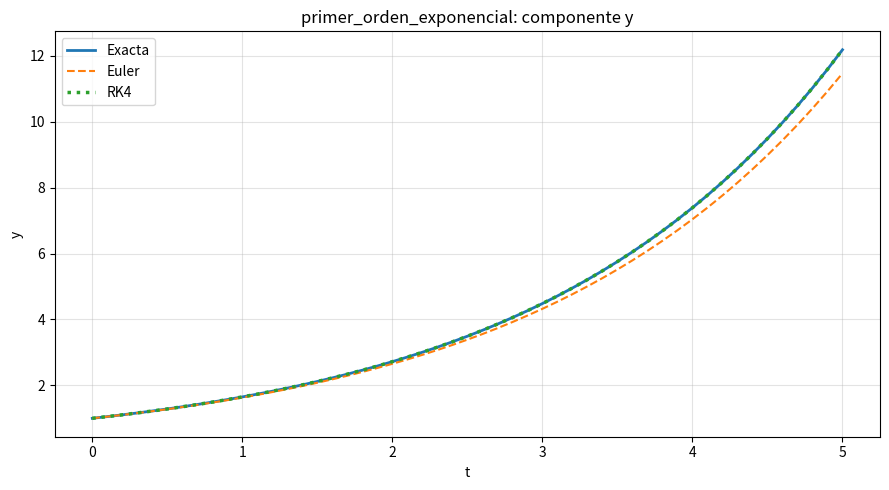
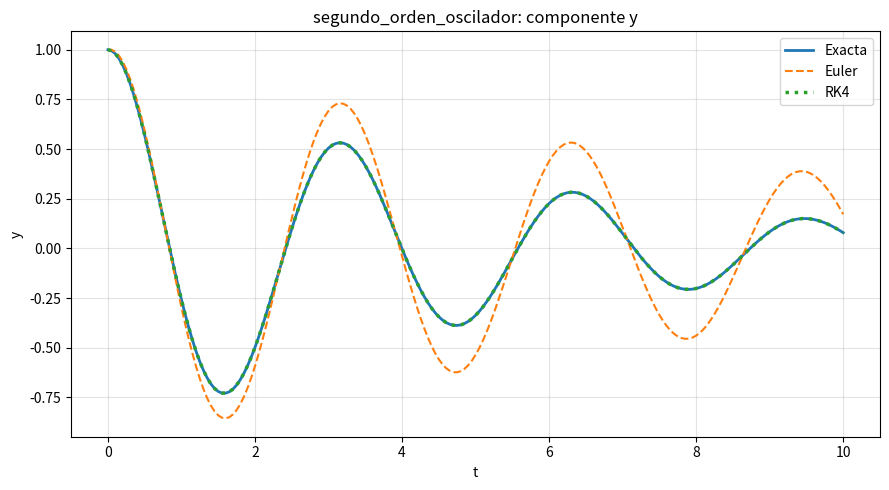
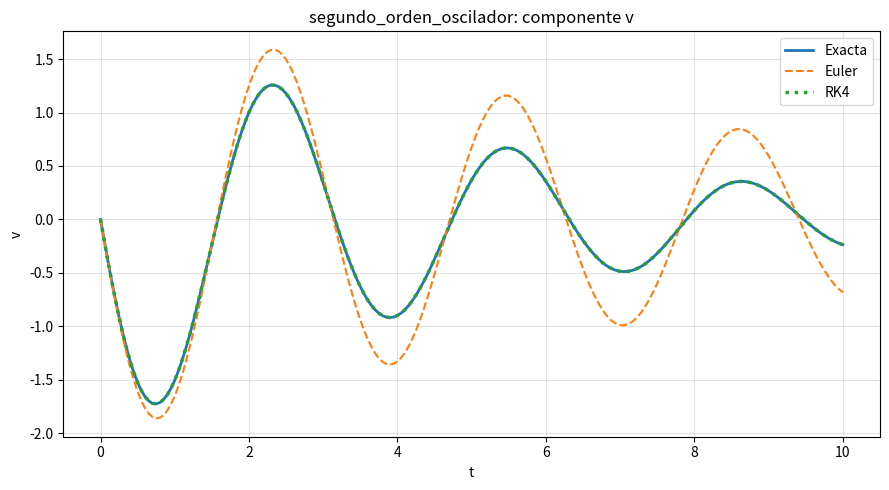
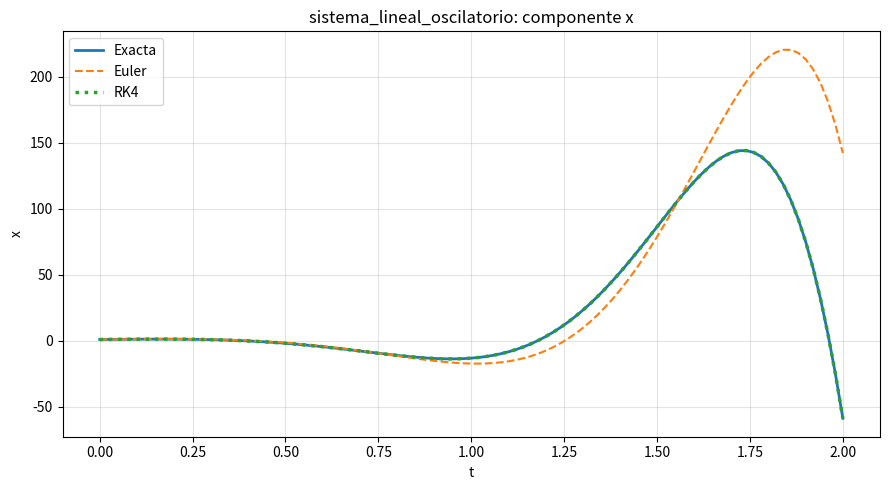
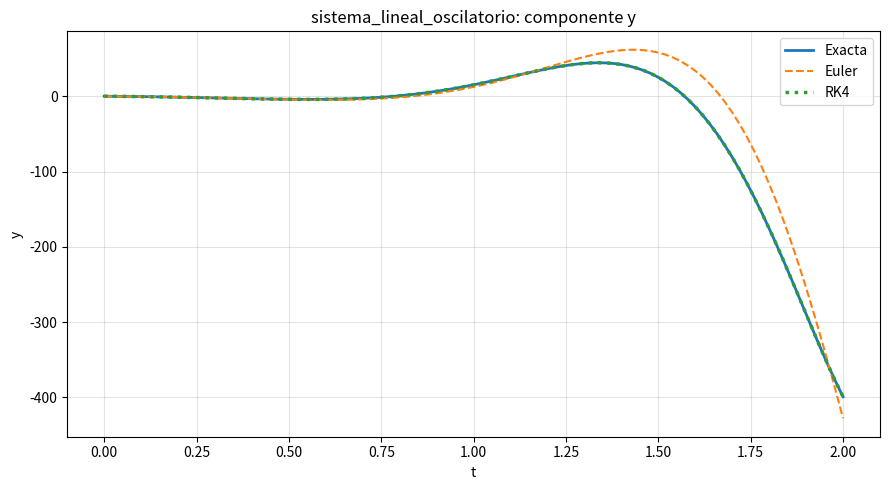
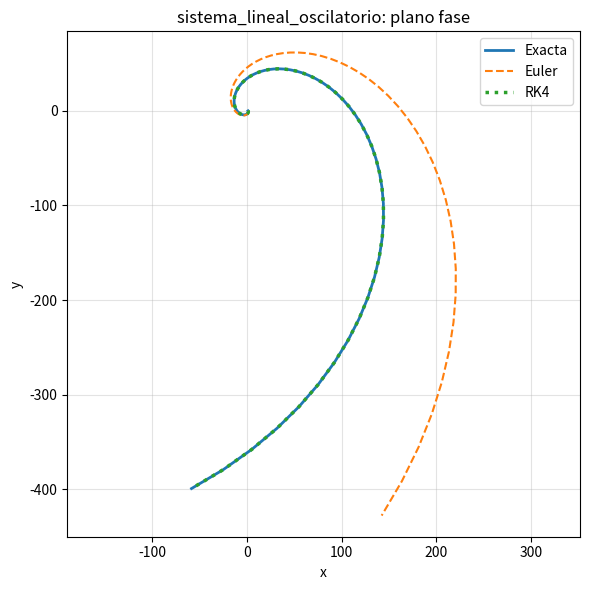
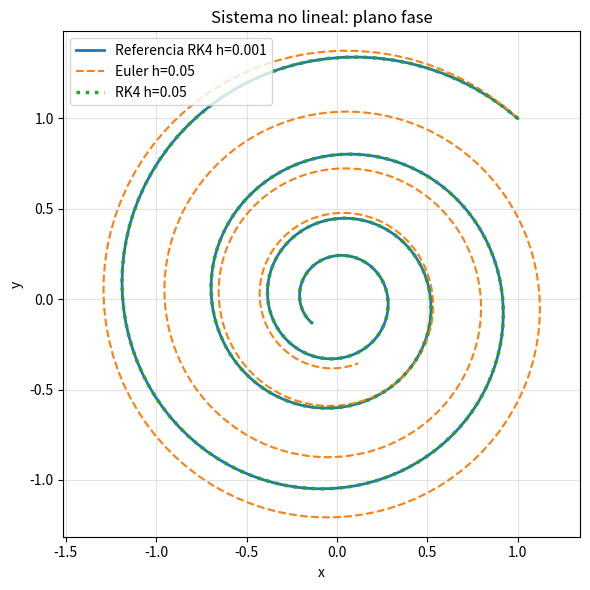
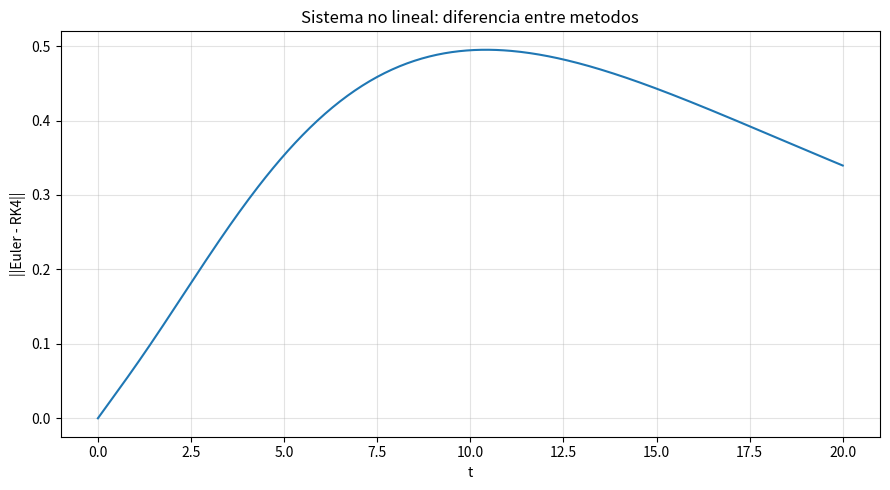

Write Python code to recreate these figures, in order.
import os
from dataclasses import dataclass

import matplotlib.pyplot as plt
import numpy as np
import pandas as pd
from scipy.linalg import expm

#Directorios para guardar resultados
RESULTS_DIR = "results"
GRAPHS_DIR = os.path.join(RESULTS_DIR, "graphs")
TABLES_DIR = os.path.join(RESULTS_DIR, "tables")

os.makedirs(GRAPHS_DIR, exist_ok=True)
os.makedirs(TABLES_DIR, exist_ok=True)

#Estructura para almacenar resultados de los metodos numericos
@dataclass
class MethodResult:
    t: np.ndarray
    y: np.ndarray

# Metodos numericos para resolver sistemas de ecuaciones diferenciales ordinarias (EDOs) de la forma y' = f(t, y).
def euler(f, t0, y0, tf, h):
    """Metodo de Euler explicito para sistemas y' = f(t, y)."""
    n = int(round((tf - t0) / h))
    t = t0 + h * np.arange(n + 1)
    y0 = np.asarray(y0, dtype=float)
    y = np.zeros((n + 1, len(y0)))
    y[0] = y0

    for i in range(n):
        y[i + 1] = y[i] + h * np.asarray(f(t[i], y[i]), dtype=float)

    return MethodResult(t, y)

# Metodo de Runge-Kutta de cuarto orden para sistemas y' = f(t, y).
def rk4(f, t0, y0, tf, h):
    """Metodo clasico de Runge-Kutta de cuarto orden para sistemas y' = f(t, y)."""
    n = int(round((tf - t0) / h))
    t = t0 + h * np.arange(n + 1)
    y0 = np.asarray(y0, dtype=float)
    y = np.zeros((n + 1, len(y0)))
    y[0] = y0

    for i in range(n):
        k1 = np.asarray(f(t[i], y[i]), dtype=float)
        k2 = np.asarray(f(t[i] + h / 2, y[i] + h * k1 / 2), dtype=float)
        k3 = np.asarray(f(t[i] + h / 2, y[i] + h * k2 / 2), dtype=float)
        k4 = np.asarray(f(t[i] + h, y[i] + h * k3), dtype=float)
        y[i + 1] = y[i] + h * (k1 + 2 * k2 + 2 * k3 + k4) / 6

    return MethodResult(t, y)

# Funcion para calcular el error L2 entre la solucion exacta y la aproximada en cada instante de tiempo.
def l2_error(exact, approx):
    return np.linalg.norm(exact - approx, axis=1)

# Funcion para guardar los resultados en tablas CSV y calcular errores por componente y error global.
def save_component_table(name, t, exact, euler_y, rk4_y, component_names):
    data = {"t": t}
    for j, label in enumerate(component_names):
        data[f"{label}_exacta"] = exact[:, j]
        data[f"{label}_euler"] = euler_y[:, j]
        data[f"{label}_rk4"] = rk4_y[:, j]
        data[f"error_{label}_euler"] = np.abs(exact[:, j] - euler_y[:, j])
        data[f"error_{label}_rk4"] = np.abs(exact[:, j] - rk4_y[:, j])

    data["error_norma_euler"] = l2_error(exact, euler_y)
    data["error_norma_rk4"] = l2_error(exact, rk4_y)
    df = pd.DataFrame(data)
    df.to_csv(os.path.join(TABLES_DIR, f"{name}.csv"), index=False)
    return df

def plot_time_series(name, t, exact, euler_y, rk4_y, labels):
    for j, label in enumerate(labels):
        plt.figure(figsize=(9, 5))
        plt.plot(t, exact[:, j], label="Exacta", linewidth=2)
        plt.plot(t, euler_y[:, j], "--", label="Euler")
        plt.plot(t, rk4_y[:, j], ":", label="RK4", linewidth=2.5)
        plt.xlabel("t")
        plt.ylabel(label)
        plt.title(f"{name}: componente {label}")
        plt.grid(True, alpha=0.35)
        plt.legend()
        plt.tight_layout()
        plt.savefig(os.path.join(GRAPHS_DIR, f"{name}_{label}.png"), dpi=180)
        plt.close()


def plot_phase(name, exact, euler_y, rk4_y):
    plt.figure(figsize=(6, 6))
    plt.plot(exact[:, 0], exact[:, 1], label="Exacta", linewidth=2)
    plt.plot(euler_y[:, 0], euler_y[:, 1], "--", label="Euler")
    plt.plot(rk4_y[:, 0], rk4_y[:, 1], ":", label="RK4", linewidth=2.5)
    plt.xlabel("x")
    plt.ylabel("y")
    plt.title(f"{name}: plano fase")
    plt.grid(True, alpha=0.35)
    plt.axis("equal")
    plt.legend()
    plt.tight_layout()
    plt.savefig(os.path.join(GRAPHS_DIR, f"{name}_fase.png"), dpi=180)
    plt.close()

# Funcion para generar tablas de convergencia variando el paso h y calculando el error final para cada metodo.
def convergence_table(name, f, exact_fun, t0, y0, tf, hs):
    rows = []
    for h in hs:
        eu = euler(f, t0, y0, tf, h)
        r4 = rk4(f, t0, y0, tf, h)
        exact = exact_fun(eu.t)
        err_eu = np.linalg.norm(exact[-1] - eu.y[-1])
        err_r4 = np.linalg.norm(exact[-1] - r4.y[-1])
        rows.append({"h": h, "error_final_euler": err_eu, "error_final_rk4": err_r4})

    df = pd.DataFrame(rows)
    df["orden_estimado_euler"] = np.nan
    df["orden_estimado_rk4"] = np.nan
    for i in range(1, len(df)):
        ratio_h = df.loc[i - 1, "h"] / df.loc[i, "h"]
        df.loc[i, "orden_estimado_euler"] = np.log(
            df.loc[i - 1, "error_final_euler"] / df.loc[i, "error_final_euler"]
        ) / np.log(ratio_h)
        df.loc[i, "orden_estimado_rk4"] = np.log(
            df.loc[i - 1, "error_final_rk4"] / df.loc[i, "error_final_rk4"]
        ) / np.log(ratio_h)

    df.to_csv(os.path.join(TABLES_DIR, f"{name}_convergencia.csv"), index=False)
    return df

# Funciones para resolver los problemas planteados en el enunciado, generar tablas de resultados y graficos comparativos.
def run_problem_first_order(h=0.1):
    # y' = 0.5 y, y(0) = 1. Solucion: y(t) = exp(0.5t).
    def f(t, y):
        return [0.5 * y[0]]

    def exact_fun(t):
        return np.exp(0.5 * t).reshape(-1, 1)

    eu = euler(f, 0, [1], 5, h)
    r4 = rk4(f, 0, [1], 5, h)
    exact = exact_fun(eu.t)
    df = save_component_table("primer_orden_exponencial", eu.t, exact, eu.y, r4.y, ["y"])
    plot_time_series("primer_orden_exponencial", eu.t, exact, eu.y, r4.y, ["y"])
    conv = convergence_table("primer_orden_exponencial", f, exact_fun, 0, [1], 5, [0.2, 0.1, 0.05, 0.025])
    return df, conv

def run_problem_second_order(h=0.05):

    gamma = 0.2
    omega = 2.0

    # y'' + 0.4y' + 4y = 0
    # y(0)=1, y'(0)=0

    def f(t, y):
        return [
            y[1],
            -2*gamma*y[1] - omega**2*y[0]
        ]

    def exact_fun(t):

        wd = np.sqrt(omega**2 - gamma**2)

        y_exact = np.exp(-gamma*t) * (
            np.cos(wd*t)
            + (gamma/wd)*np.sin(wd*t)
        )

        v_exact = np.exp(-gamma*t) * (
            -gamma*(np.cos(wd*t)+(gamma/wd)*np.sin(wd*t))
            + (-wd*np.sin(wd*t)+gamma*np.cos(wd*t))
        )

        return np.column_stack([y_exact, v_exact])

    eu = euler(f, 0, [1, 0], 10, h)
    r4 = rk4(f, 0, [1, 0], 10, h)

    exact = exact_fun(eu.t)

    df = save_component_table(
        "segundo_orden_oscilador",
        eu.t,
        exact,
        eu.y,
        r4.y,
        ["y", "v"]
    )

    plot_time_series(
        "segundo_orden_oscilador",
        eu.t,
        exact,
        eu.y,
        r4.y,
        ["y", "v"]
    )

    conv = convergence_table(
        "segundo_orden_oscilador",
        f,
        exact_fun,
        0,
        [1,0],
        10,
        [0.2,0.1,0.05,0.025]
    )

    return df, conv


def linear_exact(A, y0):
    y0 = np.asarray(y0, dtype=float)

    def exact_fun(t):
        return np.array([expm(A * ti) @ y0 for ti in t])

    return exact_fun


def run_linear_systems(h=0.02):
    cases = []

    # Sistema 1 del anteproyecto:
    # x' = 3x + 4y, y' = -4x + 3y. Tiene espiral: e^(3t)(cos 4t, -sin 4t).
    A1 = np.array([[3, 4], [-4, 3]], dtype=float)
    y01 = [1, 0]
    cases.append(("sistema_lineal_oscilatorio", A1, y01, 2.0))

    summaries = []
    for name, A, y0, tf in cases:
        def f(t, y, matrix=A):
            return matrix @ y

        exact_fun = linear_exact(A, y0)
        eu = euler(f, 0, y0, tf, h)
        r4 = rk4(f, 0, y0, tf, h)
        exact = exact_fun(eu.t)
        df = save_component_table(name, eu.t, exact, eu.y, r4.y, ["x", "y"])
        plot_time_series(name, eu.t, exact, eu.y, r4.y, ["x", "y"])
        plot_phase(name, exact, eu.y, r4.y)
        conv = convergence_table(name, f, exact_fun, 0, y0, tf, [0.2, 0.1, 0.05, 0.025])
        summaries.append((name, df, conv))

    return summaries


def run_nonlinear_system():
    # Sistema del anteproyecto:
    # x' = lambda*x - (omega + mu*(x^2+y^2))*y
    # y' = lambda*y + (omega + mu*(x^2+y^2))*x
    lam = -0.10
    omega = 1.0
    mu = 0.20
    y0 = [1.0, 1.0]
    tf = 20.0

    def f(t, y):
        x, z = y
        r2 = x * x + z * z
        return [
            lam * x - (omega + mu * r2) * z,
            lam * z + (omega + mu * r2) * x,
        ]

    # Sin solucion analitica elemental para comparar; se usa RK4 con paso muy fino como referencia numerica.
    reference = rk4(f, 0, y0, tf, 0.001)
    hs = [0.1, 0.05, 0.025, 0.0125]
    rows = []

    for h in hs:
        eu = euler(f, 0, y0, tf, h)
        r4 = rk4(f, 0, y0, tf, h)
        ref_indices = (eu.t / 0.001).round().astype(int)
        ref_y = reference.y[ref_indices]
        diff_methods = l2_error(eu.y, r4.y)
        rows.append({
            "h": h,
            "error_final_euler_vs_ref": np.linalg.norm(eu.y[-1] - ref_y[-1]),
            "error_final_rk4_vs_ref": np.linalg.norm(r4.y[-1] - ref_y[-1]),
            "diferencia_final_euler_rk4": diff_methods[-1],
            "radio_final_euler": np.linalg.norm(eu.y[-1]),
            "radio_final_rk4": np.linalg.norm(r4.y[-1]),
        })

        if h == 0.05:
            df = pd.DataFrame({
                "t": eu.t,
                "euler_x": eu.y[:, 0],
                "euler_y": eu.y[:, 1],
                "rk4_x": r4.y[:, 0],
                "rk4_y": r4.y[:, 1],
                "referencia_x": ref_y[:, 0],
                "referencia_y": ref_y[:, 1],
                "diferencia_euler_rk4": diff_methods,
            })
            df.to_csv(os.path.join(TABLES_DIR, "sistema_no_lineal.csv"), index=False)

            plt.figure(figsize=(6, 6))
            plt.plot(ref_y[:, 0], ref_y[:, 1], label="Referencia RK4 h=0.001", linewidth=2)
            plt.plot(eu.y[:, 0], eu.y[:, 1], "--", label="Euler h=0.05")
            plt.plot(r4.y[:, 0], r4.y[:, 1], ":", label="RK4 h=0.05", linewidth=2.5)
            plt.xlabel("x")
            plt.ylabel("y")
            plt.title("Sistema no lineal: plano fase")
            plt.grid(True, alpha=0.35)
            plt.axis("equal")
            plt.legend()
            plt.tight_layout()
            plt.savefig(os.path.join(GRAPHS_DIR, "sistema_no_lineal_fase.png"), dpi=180)
            plt.close()

            plt.figure(figsize=(9, 5))
            plt.plot(eu.t, diff_methods)
            plt.xlabel("t")
            plt.ylabel("||Euler - RK4||")
            plt.title("Sistema no lineal: diferencia entre metodos")
            plt.grid(True, alpha=0.35)
            plt.tight_layout()
            plt.savefig(os.path.join(GRAPHS_DIR, "sistema_no_lineal_diferencia.png"), dpi=180)
            plt.close()

    conv = pd.DataFrame(rows)
    conv["orden_estimado_euler"] = np.nan
    conv["orden_estimado_rk4"] = np.nan
    for i in range(1, len(conv)):
        ratio_h = conv.loc[i - 1, "h"] / conv.loc[i, "h"]
        conv.loc[i, "orden_estimado_euler"] = np.log(
            conv.loc[i - 1, "error_final_euler_vs_ref"] / conv.loc[i, "error_final_euler_vs_ref"]
        ) / np.log(ratio_h)
        conv.loc[i, "orden_estimado_rk4"] = np.log(
            conv.loc[i - 1, "error_final_rk4_vs_ref"] / conv.loc[i, "error_final_rk4_vs_ref"]
        ) / np.log(ratio_h)

    conv.to_csv(os.path.join(TABLES_DIR, "sistema_no_lineal_convergencia.csv"), index=False)
    return conv


def main():
    summaries = []
    summaries.append(("primer_orden_exponencial", *run_problem_first_order()))
    summaries.append(("segundo_orden_oscilador", *run_problem_second_order()))
    for item in run_linear_systems():
        summaries.append(item)
    nonlinear_conv = run_nonlinear_system()

    final_rows = []
    for name, df, conv in summaries:
        final_rows.append({
            "problema": name,
            "error_final_euler": df["error_norma_euler"].iloc[-1],
            "error_final_rk4": df["error_norma_rk4"].iloc[-1],
            "orden_euler_aprox": conv["orden_estimado_euler"].dropna().iloc[-1],
            "orden_rk4_aprox": conv["orden_estimado_rk4"].dropna().iloc[-1],
        })

    final_rows.append({
        "problema": "sistema_no_lineal",
        "error_final_euler": nonlinear_conv["error_final_euler_vs_ref"].iloc[2],
        "error_final_rk4": nonlinear_conv["error_final_rk4_vs_ref"].iloc[2],
        "orden_euler_aprox": nonlinear_conv["orden_estimado_euler"].dropna().iloc[-1],
        "orden_rk4_aprox": nonlinear_conv["orden_estimado_rk4"].dropna().iloc[-1],
    })

    summary = pd.DataFrame(final_rows)
    summary.to_csv(os.path.join(TABLES_DIR, "resumen_errores.csv"), index=False)
    print(summary.to_string(index=False))
    print(f"\nResultados guardados en: {RESULTS_DIR}")


if __name__ == "__main__":
    main()
